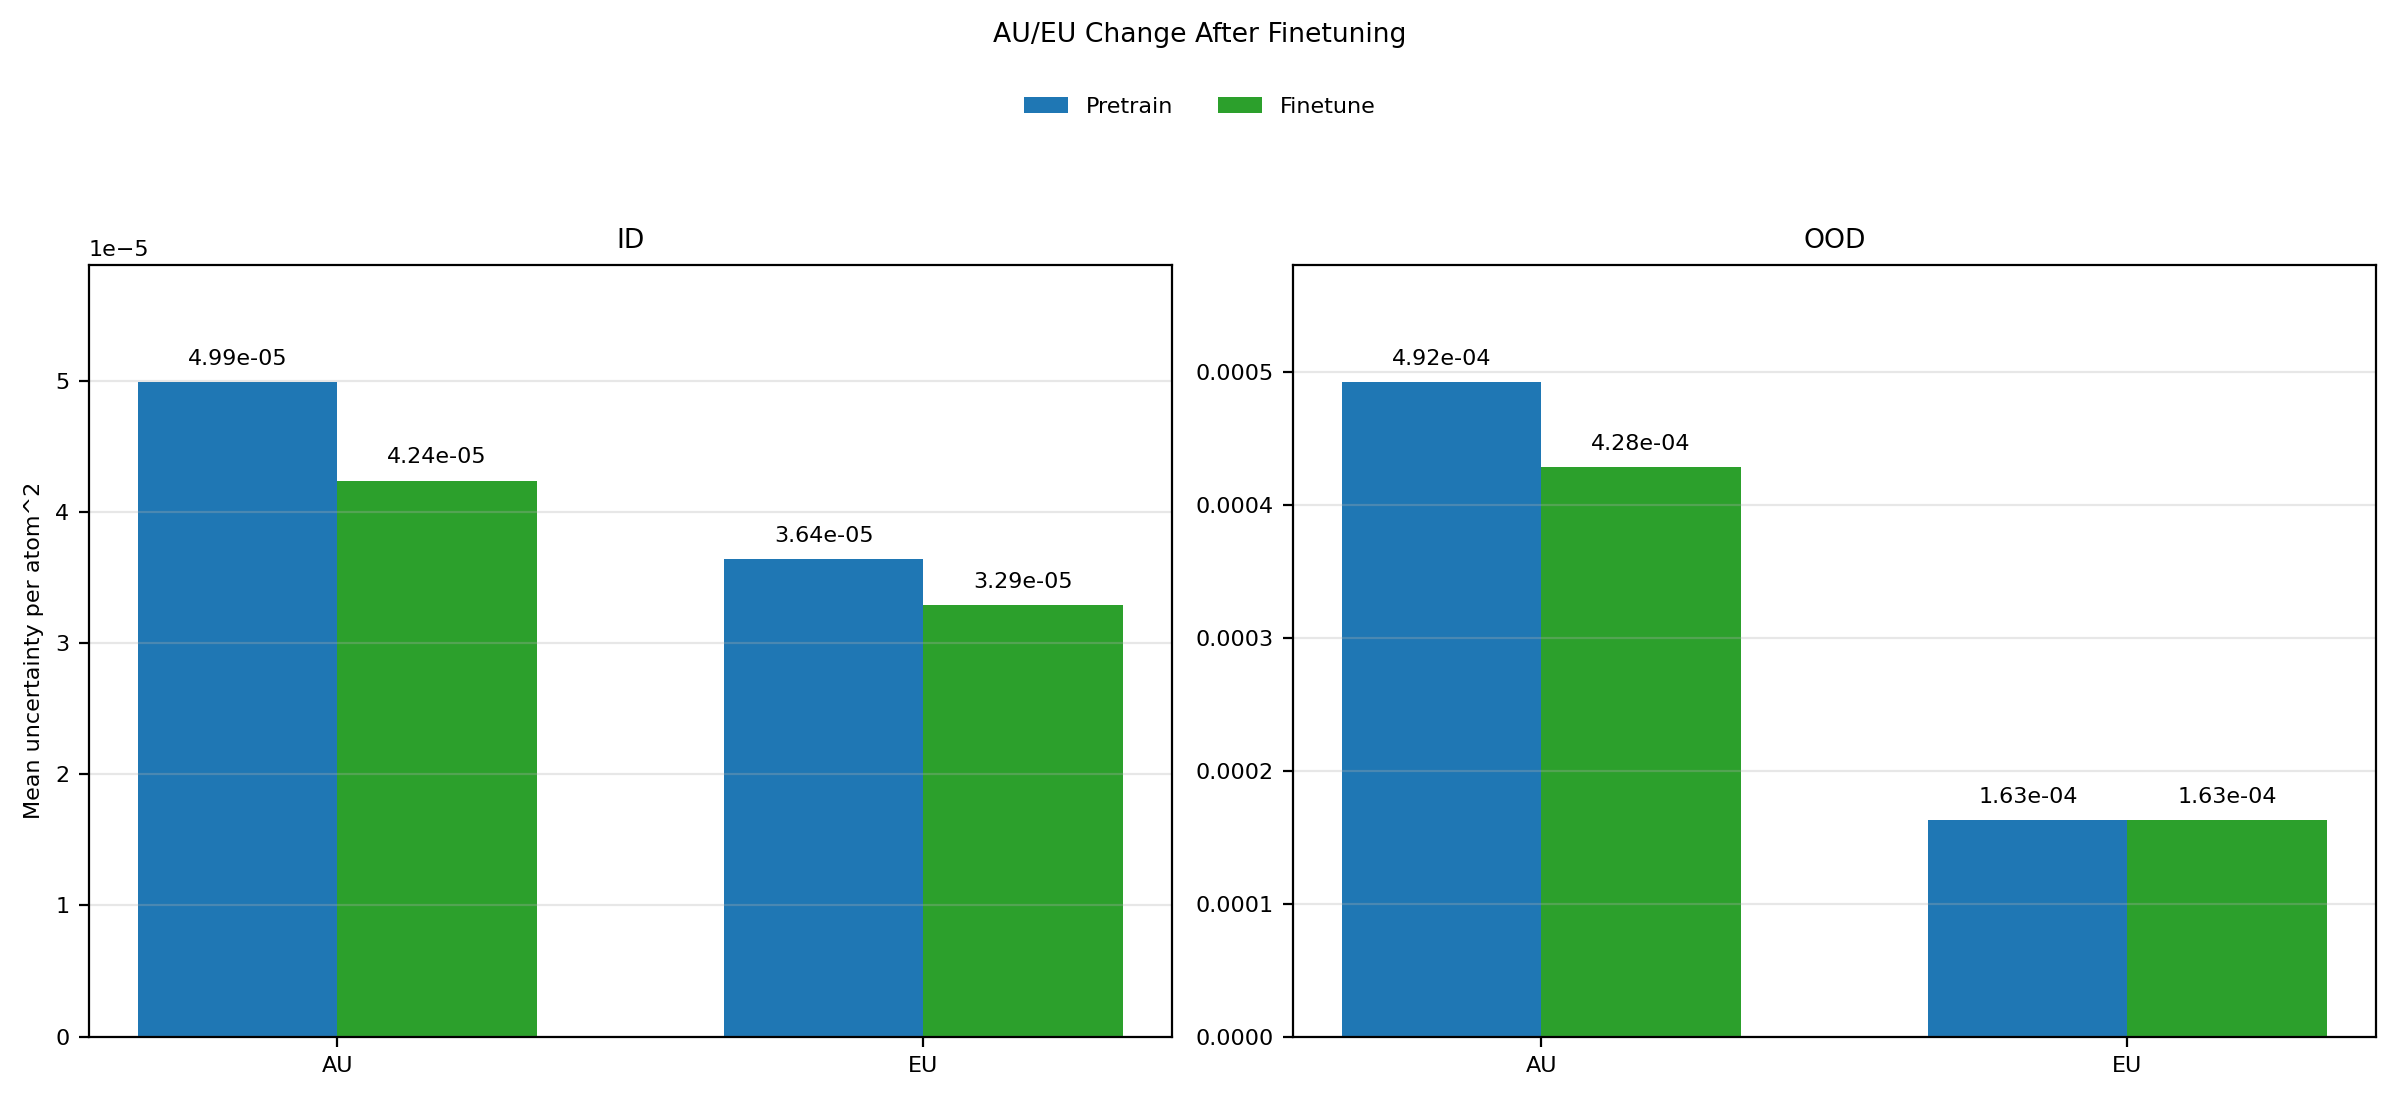

The file beside this chart, header and first rows:
phase, split, mean_au, mean_eu, mean_tu, rmse_energy
pretrain, id, 4.9863661389106785e-05, 3.638182796729357e-05, 8.624548932784085e-05, 0.9329
pretrain, ood, 0.000492, 0.000163, 0.000655, 0.9499
finetune, id, 4.238163899030078e-05, 3.287760809764057e-05, 7.5259247095153e-05, 0.007507
finetune, ood, 0.0004284, 0.000163, 0.0005914, 0.05392
